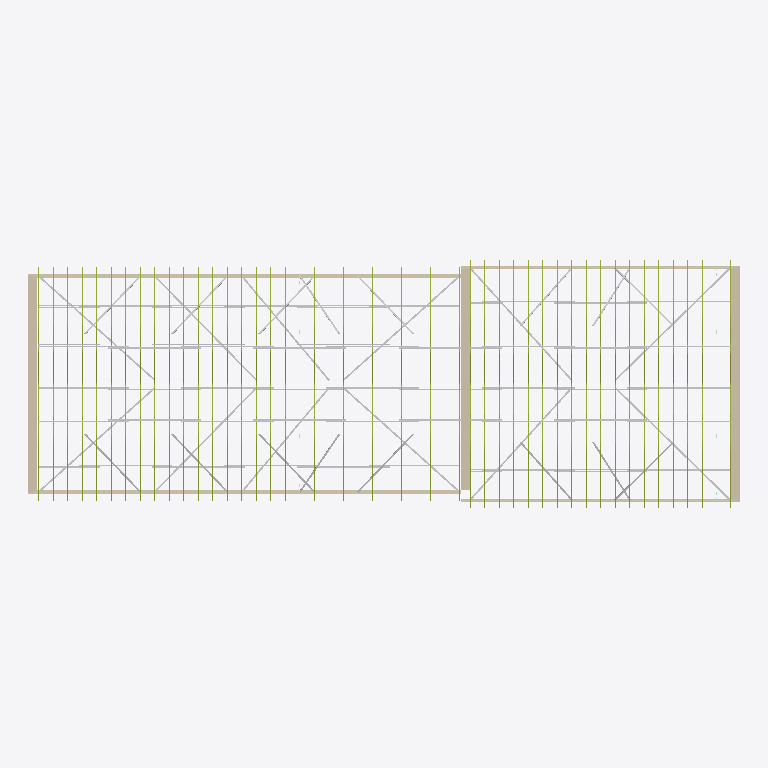
Plan cut of the same IFC building model at storey 'Этаж 1' (level 0.00 m, cut at 1.40 m), seen from above with north up, elements coloured by IFC class: 168 members (olive), 86 other elements (light grey), 7 walls (beige). Cut surfaces are drawn darker.
Extent 40.9 m × 14.3 m × 6.0 m (x, y, z). Storeys (1): Этаж 1 at 0.00 m. Elements (2778): 1764 IfcPlate, 882 IfcMember, 125 IfcBuildingElementProxy, 7 IfcWallStandardCase.

HEADER;
FILE_DESCRIPTION(('ViewDefinition [CoordinationView]'),'2;1');
FILE_NAME('КП-Ф-110925.1v4.ifc','2026-05-18T21:05:30',('DefaultUser'),(''),'Xbim File Processor version 4.0.0.0','MiTek Памир 22.1.2','');
FILE_SCHEMA(('IFC2X3'));
ENDSEC;
DATA;
#1=IFCPROJECT('177GyXITr5UPTQDXrWl7n2',#2,'КП-Ф-110925.1v4',$,$,$,$,(#19,#22),#7);
#23=IFCSITE('1ttilaOxT0RQd912K6XyPZ',#2,'Площадка',$,$,#24,$,$,.ELEMENT.,$,$,$,$,$);
#30=IFCBUILDING('2$HDSh329E5fYvrQ1mJnR_',#2,'План 1',$,$,#31,$,$,.ELEMENT.,0.0,0.0,$);
#37=IFCBUILDINGSTOREY('325Nz49VLFzfRuh0ILjVbj',#2,'Этаж 1',$,$,#38,$,$,.ELEMENT.,0.0);
#253=IFCWALLSTANDARDCASE('0Ry$52Wej4UOYyHDv4FLyb',#2,'Стена 5',$,$,#254,#263,$);
#99=IFCWALLSTANDARDCASE('0yzKdL_ir6XxREL_2B2Quu',#2,'Стена 2',$,$,#100,#109,$);
#200=IFCWALLSTANDARDCASE('1bGM6oCaf5fQAEG7m5pkr4',#2,'Стена 4',$,$,#201,#210,$);
#152=IFCWALLSTANDARDCASE('3qJu9j0_z2Ye_cVatms2Yi',#2,'Стена 3',$,$,#153,#162,$);
#301=IFCWALLSTANDARDCASE('0$Bhiz4RzAqgFo3z0xNyR0',#2,'Стена 6',$,$,#302,#311,$);
#44=IFCWALLSTANDARDCASE('2u7UNFFSn6282Eb$12F1wk',#2,'Стена 1',$,$,#45,#54,$);
#349=IFCWALLSTANDARDCASE('1uTWzwicP5yRlasEzoh$Cx',#2,'Стена 7',$,$,#350,#359,$);
#2129=IFCBUILDINGELEMENTPROXY('34ygPD_dH6GRapeMWoSAXM',#2,'CD','25x100 Диагональный потолок (План связей 120)',$,#2132,#2131,$,.ELEMENT.);
#2137=IFCBUILDINGELEMENTPROXY('1AF0nhDxPA5wgdLr6s_tpW',#2,'CD','25x100 Диагональный потолок (План связей 121)',$,#2139,#2138,$,.ELEMENT.);
#1967=IFCBUILDINGELEMENTPROXY('08bPisNtH4rvNZdFYgbvvi',#2,'CD','25x100 Диагональный потолок (План связей 117)',$,#1969,#1968,$,.ELEMENT.);
#1960=IFCBUILDINGELEMENTPROXY('3S01K3_wHBdRlvoYSMPl4q',#2,'CD','25x100 Диагональный потолок (План связей 116)',$,#1962,#1961,$,.ELEMENT.);
#1953=IFCBUILDINGELEMENTPROXY('0EdZ7eicv3ruguZeI7WVuj',#2,'CD','25x100 Диагональный потолок (План связей 115)',$,#1955,#1954,$,.ELEMENT.);
#2065=IFCBUILDINGELEMENTPROXY('0QvoZAkYP2tuc$SA0RK7CI',#2,'CD','25x100 Диагональный потолок (План связей 118)',$,#2068,#2067,$,.ELEMENT.);
#1945=IFCBUILDINGELEMENTPROXY('0vZZm2m1z5PAGCHFQNvaQF',#2,'CD','25x100 Диагональный потолок (План связей 114)',$,#1948,#1947,$,.ELEMENT.);
#2073=IFCBUILDINGELEMENTPROXY('0ocDR8E0X8sANAQhehiNVW',#2,'CD','25x100 Диагональный потолок (План связей 119)',$,#2075,#2074,$,.ELEMENT.);
#2193=IFCBUILDINGELEMENTPROXY('3rwDxRogj2nBN5mEkcb$OG',#2,'CD','25x100 Диагональный потолок (План связей 122)',$,#2196,#2195,$,.ELEMENT.);
#2201=IFCBUILDINGELEMENTPROXY('0lzunNUjr8ZPyB9D48pz5$',#2,'CD','25x100 Диагональный потолок (План связей 123)',$,#2203,#2202,$,.ELEMENT.);
#2257=IFCBUILDINGELEMENTPROXY('3zKinCN05AYf8MSiaJSSNj',#2,'CD','25x100 Диагональный потолок (План связей 124)',$,#2260,#2259,$,.ELEMENT.);
#2265=IFCBUILDINGELEMENTPROXY('138GLNJh94ngXrA7CLXBd$',#2,'CD','25x100 Диагональный потолок (План связей 125)',$,#2267,#2266,$,.ELEMENT.);
#1260=IFCBUILDINGELEMENTPROXY('2A6C9ipHX0TvQRSvJbW4eC',#2,'CL','25x89 Продльный потолок (План связей 66)',$,#1262,#1261,$,.ELEMENT.);
#1218=IFCBUILDINGELEMENTPROXY('27wyRz__b3Bhm5pDsKDGcr',#2,'CL','25x89 Продльный потолок (План связей 60)',$,#1220,#1219,$,.ELEMENT.);
#1344=IFCBUILDINGELEMENTPROXY('2MVexE40jFLPgXQU24ZOrI',#2,'CL','25x89 Продльный потолок (План связей 78)',$,#1346,#1345,$,.ELEMENT.);
#1204=IFCBUILDINGELEMENTPROXY('3B60Cc2kn8JQ6DD90qARa_',#2,'CL','25x89 Продльный потолок (План связей 58)',$,#1206,#1205,$,.ELEMENT.);
#1330=IFCBUILDINGELEMENTPROXY('1WsDdninzEoxz9sNGYbcQ0',#2,'CL','25x89 Продльный потолок (План связей 76)',$,#1332,#1331,$,.ELEMENT.);
#1372=IFCBUILDINGELEMENTPROXY('0gmeQ8HXb4p9_bDcuZq_IJ',#2,'CL','25x89 Продльный потолок (План связей 82)',$,#1374,#1373,$,.ELEMENT.);
#1232=IFCBUILDINGELEMENTPROXY('0p4irGpvT3Te1TzkL4jDc8',#2,'CL','25x89 Продльный потолок (План связей 62)',$,#1234,#1233,$,.ELEMENT.);
#1358=IFCBUILDINGELEMENTPROXY('1GUUP5dkv6KO7raJJDYMhP',#2,'CL','25x89 Продльный потолок (План связей 80)',$,#1360,#1359,$,.ELEMENT.);
#1246=IFCBUILDINGELEMENTPROXY('3I2Ep6gdHAFA_4EjLFuZBV',#2,'CL','25x89 Продльный потолок (План связей 64)',$,#1248,#1247,$,.ELEMENT.);
#1288=IFCBUILDINGELEMENTPROXY('3QGXKJH9T0yPuwiD4tTpj6',#2,'CL','25x89 Продльный потолок (План связей 70)',$,#1290,#1289,$,.ELEMENT.);
#1274=IFCBUILDINGELEMENTPROXY('0WalPxIcT9XQN2cwjkRtaE',#2,'CL','25x89 Продльный потолок (План связей 68)',$,#1276,#1275,$,.ELEMENT.);
#1302=IFCBUILDINGELEMENTPROXY('01OHbaKT578AlWWIHOm3OH',#2,'CL','25x89 Продльный потолок (План связей 72)',$,#1304,#1303,$,.ELEMENT.);
#1393=IFCBUILDINGELEMENTPROXY('0as2VoLbX4FuAB14pMK$FT',#2,'CL','25x89 Продльный потолок (План связей 85)',$,#1395,#1394,$,.ELEMENT.);
#1316=IFCBUILDINGELEMENTPROXY('0OTgZUaGX7$h897zg7jjCX',#2,'CL','25x89 Продльный потолок (План связей 74)',$,#1318,#1317,$,.ELEMENT.);
#1435=IFCBUILDINGELEMENTPROXY('00qvbanp9FzAEGFYmVDFTt',#2,'CL','25x89 Продльный потолок (План связей 91)',$,#1437,#1436,$,.ELEMENT.);
#1407=IFCBUILDINGELEMENTPROXY('1MwTFNekf6XeeRP4s_UlF9',#2,'CL','25x89 Продльный потолок (План связей 87)',$,#1409,#1408,$,.ELEMENT.);
#1612=IFCBUILDINGELEMENTPROXY('2nQbTCewX84gclNKegV2uh',#2,'RD','25x100 Диагональное стропило (План связей 102)',$,#1614,#1613,$,.ELEMENT.);
#1626=IFCBUILDINGELEMENTPROXY('1Es$CT1Sf4Kehq03hS1IDp',#2,'RD','25x100 Диагональное стропило (План связей 104)',$,#1628,#1627,$,.ELEMENT.);
#1633=IFCBUILDINGELEMENTPROXY('1potI1zyf4gBrr6hK31RpF',#2,'RD','25x100 Диагональное стропило (План связей 105)',$,#1635,#1634,$,.ELEMENT.);
#1619=IFCBUILDINGELEMENTPROXY('2zYkVxq4nBOuPtthyj54Yo',#2,'RD','25x100 Диагональное стропило (План связей 103)',$,#1621,#1620,$,.ELEMENT.);
#1598=IFCBUILDINGELEMENTPROXY('2t31GyAfrDP8oMGPFKzhQY',#2,'RD','25x100 Диагональное стропило (План связей 100)',$,#1600,#1599,$,.ELEMENT.);
#1605=IFCBUILDINGELEMENTPROXY('2u4frWlEfCzuhB099jhp5L',#2,'RD','25x100 Диагональное стропило (План связей 101)',$,#1607,#1606,$,.ELEMENT.);
#1583=IFCBUILDINGELEMENTPROXY('2F7fjJAU17O8WTMg96ThR0',#2,'RD','25x100 Диагональное стропило (План связей 98)',$,#1586,#1585,$,.ELEMENT.);
#1591=IFCBUILDINGELEMENTPROXY('1mydmBUfn4bPiLFCmWLL$X',#2,'RD','25x100 Диагональное стропило (План связей 99)',$,#1593,#1592,$,.ELEMENT.);
#1817=IFCBUILDINGELEMENTPROXY('2Fnr269dv7pB5tIQ7bUArS',#2,'RD','25x100 Диагональное стропило (План связей 110)',$,#1820,#1819,$,.ELEMENT.);
#1825=IFCBUILDINGELEMENTPROXY('2uE3n1eFL6RvDOZyMoZCzR',#2,'RD','25x100 Диагональное стропило (План связей 111)',$,#1827,#1826,$,.ELEMENT.);
#1689=IFCBUILDINGELEMENTPROXY('3Cmcew8XXAuv3WIRWR8JNm',#2,'RD','25x100 Диагональное стропило (План связей 106)',$,#1692,#1691,$,.ELEMENT.);
#1697=IFCBUILDINGELEMENTPROXY('1p6S75psr8mBGjt9Z61sh$',#2,'RD','25x100 Диагональное стропило (План связей 107)',$,#1699,#1698,$,.ELEMENT.);
#1761=IFCBUILDINGELEMENTPROXY('2TjsKb38f5bg6P$UdT9cP4',#2,'RD','25x100 Диагональное стропило (План связей 109)',$,#1763,#1762,$,.ELEMENT.);
#1753=IFCBUILDINGELEMENTPROXY('088QjHqCr6P8JTEWm9gRAM',#2,'RD','25x100 Диагональное стропило (План связей 108)',$,#1756,#1755,$,.ELEMENT.);
#1421=IFCBUILDINGELEMENTPROXY('27zhHtyR51y94XEMLvvmuJ',#2,'CL','25x89 Продльный потолок (План связей 89)',$,#1423,#1422,$,.ELEMENT.);
#1881=IFCBUILDINGELEMENTPROXY('2UhvnBX7HEi8k3tb0ver5k',#2,'RD','25x100 Диагональное стропило (План связей 112)',$,#1884,#1883,$,.ELEMENT.);
#1889=IFCBUILDINGELEMENTPROXY('1B1WvIl2vE1xy1CrRjPM9E',#2,'RD','25x100 Диагональное стропило (План связей 113)',$,#1891,#1890,$,.ELEMENT.);
#1196=IFCBUILDINGELEMENTPROXY('3avnKKxVn8$A$chS7K$3Aw',#2,'CL','25x89 Продльный потолок (План связей 57)',$,#1199,#1198,$,.ELEMENT.);
#1323=IFCBUILDINGELEMENTPROXY('1GvUg$44f6xwe3lzSIw164',#2,'CL','25x89 Продльный потолок (План связей 75)',$,#1325,#1324,$,.ELEMENT.);
#1506=IFCBUILDINGELEMENTPROXY('2E9mPHTibD9vx2YyZ61MLi',#2,'CL','25x89 Продльный потолок (План связей 94)',$,#1508,#1507,$,.ELEMENT.);
#927=IFCBUILDINGELEMENTPROXY('2MCUl7P5z4$fgYizfMB6As',#2,'RL','25x89 Продольное стропило (План связей 47)',$,#929,#928,$,.ELEMENT.);
#1428=IFCBUILDINGELEMENTPROXY('37TGgpV5P6PhByHrrWpiJ0',#2,'CL','25x89 Продльный потолок (План связей 90)',$,#1430,#1429,$,.ELEMENT.);
#596=IFCBUILDINGELEMENTPROXY('0xL4nRqmX5kAAgwOjCGbHL',#2,'RL','25x89 Продольное стропило (План связей 8)',$,#598,#597,$,.ELEMENT.);
#610=IFCBUILDINGELEMENTPROXY('2apxUG_NL4$8e$9abGBoq8',#2,'RL','25x89 Продольное стропило (План связей 10)',$,#612,#611,$,.ELEMENT.);
#1211=IFCBUILDINGELEMENTPROXY('0cHvzKtj56Lw7RF89M$gMB',#2,'CL','25x89 Продльный потолок (План связей 59)',$,#1213,#1212,$,.ELEMENT.);
#1225=IFCBUILDINGELEMENTPROXY('0nY6l_Abz7wBzYrb8Jn7e7',#2,'CL','25x89 Продльный потолок (План связей 61)',$,#1227,#1226,$,.ELEMENT.);
#1351=IFCBUILDINGELEMENTPROXY('0WDXCxcbLEEvmNw14quke_',#2,'CL','25x89 Продльный потолок (План связей 79)',$,#1353,#1352,$,.ELEMENT.);
#1337=IFCBUILDINGELEMENTPROXY('3e4i6wt0bAsx1aAQOjAAM0',#2,'CL','25x89 Продльный потолок (План связей 77)',$,#1339,#1338,$,.ELEMENT.);
#1239=IFCBUILDINGELEMENTPROXY('2Y6fEtPtr1SuuKCY1Jzkiw',#2,'CL','25x89 Продльный потолок (План связей 63)',$,#1241,#1240,$,.ELEMENT.);
#1253=IFCBUILDINGELEMENTPROXY('1qN6HsOxP1veAAAAcIvrgG',#2,'CL','25x89 Продльный потолок (План связей 65)',$,#1255,#1254,$,.ELEMENT.);
#1379=IFCBUILDINGELEMENTPROXY('2_NNZP6dj2zQsikA$3XnJr',#2,'CL','25x89 Продльный потолок (План связей 83)',$,#1381,#1380,$,.ELEMENT.);
#1365=IFCBUILDINGELEMENTPROXY('3ccCgbaSbEUvxNPTfU6GzQ',#2,'CL','25x89 Продльный потолок (План связей 81)',$,#1367,#1366,$,.ELEMENT.);
#1295=IFCBUILDINGELEMENTPROXY('22vJYT0wL1RvUBPCRB5nfV',#2,'CL','25x89 Продльный потолок (План связей 71)',$,#1297,#1296,$,.ELEMENT.);
#1061=IFCBUILDINGELEMENTPROXY('0n1uAlLdfDnAPwcD9kE8Lu',#2,'CL','25x89 Продльный потолок (План связей 52)',$,#1064,#1063,$,.ELEMENT.);
#446=IFCBUILDINGELEMENTPROXY('1TThJvVEXD48pjlbCHzsoE',#2,'RL','25x89 Продольное стропило (План связей 1)',$,#449,#448,$,.ELEMENT.);
#511=IFCBUILDINGELEMENTPROXY('3IliBreR52u9b9NmYQ2xYw',#2,'RL','25x89 Продольное стропило (План связей 3)',$,#513,#512,$,.ELEMENT.);
#525=IFCBUILDINGELEMENTPROXY('1ANXrFRG5BO96mXwXzLbkn',#2,'RL','25x89 Продольное стропило (План связей 5)',$,#527,#526,$,.ELEMENT.);
#1004=IFCBUILDINGELEMENTPROXY('1JPgOcNW50jRHgBRIF9SgB',#2,'CL','25x89 Продльный потолок (План связей 51)',$,#1007,#1006,$,.ELEMENT.);
#1386=IFCBUILDINGELEMENTPROXY('0opfq46L97m8NKqsX9oncs',#2,'CL','25x89 Продльный потолок (План связей 84)',$,#1388,#1387,$,.ELEMENT.);
#1083=IFCBUILDINGELEMENTPROXY('0_Tnw2HG56NhJ$tDGd196v',#2,'CL','25x89 Продльный потолок (План связей 55)',$,#1085,#1084,$,.ELEMENT.);
#1400=IFCBUILDINGELEMENTPROXY('2AucCWDAH7fvM7sCyU$wy0',#2,'CL','25x89 Продльный потолок (План связей 86)',$,#1402,#1401,$,.ELEMENT.);
#941=IFCBUILDINGELEMENTPROXY('2UOJBmTDT9QBUrVyvY37ee',#2,'RL','25x89 Продольное стропило (План связей 49)',$,#943,#942,$,.ELEMENT.);
#1069=IFCBUILDINGELEMENTPROXY('3Jrr8TuTr5tRnEzWujMz$a',#2,'CL','25x89 Продльный потолок (План связей 53)',$,#1071,#1070,$,.ELEMENT.);
#1414=IFCBUILDINGELEMENTPROXY('3Ba2a4U5bFbxSSQi6nAFWA',#2,'CL','25x89 Продльный потолок (План связей 88)',$,#1416,#1415,$,.ELEMENT.);
#1076=IFCBUILDINGELEMENTPROXY('00oO22CyD2aO2eN9xDy1GF',#2,'CL','25x89 Продльный потолок (План связей 54)',$,#1078,#1077,$,.ELEMENT.);
#1513=IFCBUILDINGELEMENTPROXY('0RhWW7zQj6g9VW_DifzRJy',#2,'CL','25x89 Продльный потолок (План связей 95)',$,#1515,#1514,$,.ELEMENT.);
#1520=IFCBUILDINGELEMENTPROXY('1NrIGnKlL7Xfkpzh1UiILi',#2,'CL','25x89 Продльный потолок (План связей 96)',$,#1522,#1521,$,.ELEMENT.);
#4685=IFCMEMBER('3xGPQImR9BF9DoZ3VC7IYK',#2,'T1','C24 45x145',$,#4687,#4686,$);
#5147=IFCMEMBER('3VsK3hNX54ngizgVWZv0Tf',#2,'T1','C24 45x145',$,#5149,#5148,$);
#5609=IFCMEMBER('0PNsxaasjDW9ibIag4lcTt',#2,'T1','C24 45x145',$,#5611,#5610,$);
#6533=IFCMEMBER('33vhAsyRT21Q4khSVl2nxk',#2,'T1','C24 45x145',$,#6535,#6534,$);
#6071=IFCMEMBER('1JFmlPUSrEsPiVuNZ0cmHH',#2,'T1','C24 45x145',$,#6073,#6072,$);
#7457=IFCMEMBER('19ItI_hlfEeRRt4aYY9CTe',#2,'T1','C24 45x145',$,#7459,#7458,$);
#6995=IFCMEMBER('2wtHkPQRHE0fnTrOezgnux',#2,'T1','C24 45x145',$,#6997,#6996,$);
#8381=IFCMEMBER('0NMWO$y1D4NeN3P5SZN80O',#2,'T1','C24 45x145',$,#8383,#8382,$);
#7919=IFCMEMBER('2xYbM$bnrDIhGrHga1gp2I',#2,'T1','C24 45x145',$,#7921,#7920,$);
#9305=IFCMEMBER('0AT3f$jETE9Bt3bW3Gfatn',#2,'T1','C24 45x145',$,#9307,#9306,$);
#8843=IFCMEMBER('3GQz3n7MPCmxyBsZrFF3g$',#2,'T1','C24 45x145',$,#8845,#8844,$);
#10229=IFCMEMBER('2yBhcQo2PCshHYaFOm0l1O',#2,'T1','C24 45x145',$,#10231,#10230,$);
#9767=IFCMEMBER('2JEkb$NCn6ZAempAToTKiD',#2,'T1','C24 45x145',$,#9769,#9768,$);
#10691=IFCMEMBER('3kN3B6V6rEJOdAC$iChHMZ',#2,'T1','C24 45x145',$,#10693,#10692,$);
#11153=IFCMEMBER('00JxWJ$dLAhA4aI8LvRkHD',#2,'T1','C24 45x145',$,#11155,#11154,$);
#11615=IFCMEMBER('0oi$kjxJX3ZROodVUU9Ioe',#2,'T1','C24 45x145',$,#11617,#11616,$);
#12539=IFCMEMBER('1jsbEgLo99jeCsv0Ro0_gi',#2,'T1','C24 45x145',$,#12541,#12540,$);
#13463=IFCMEMBER('0xF5e4vHLES8nQpmipowv0',#2,'T1','C24 45x145',$,#13465,#13464,$);
#14387=IFCMEMBER('3wNgjiwyb2Zx8skehVoWGZ',#2,'T1','C24 45x145',$,#14389,#14388,$);
#15311=IFCMEMBER('1fPW9Bjov87QgNUNEGb9or',#2,'T1','C24 45x145',$,#15313,#15312,$);
#16235=IFCMEMBER('1kxeGSzzL6SfccUgjYqyhl',#2,'T1','C24 45x145',$,#16237,#16236,$);
#17159=IFCMEMBER('1WSSTUg1r1GeVTYxG9AicB',#2,'T1','C24 45x145',$,#17161,#17160,$);
#4256=IFCMEMBER('2A$CqYzc9E6hi2Vdd2sbRQ',#2,'T1','C24 45x145',$,#4258,#4257,$);
#5180=IFCMEMBER('0Lg8kLzJn2_fR_r81yVtZu',#2,'T1','C24 45x145',$,#5182,#5181,$);
#4718=IFCMEMBER('127sj70U9CQffvLcH1HaZk',#2,'T1','C24 45x145',$,#4720,#4719,$);
#6104=IFCMEMBER('2sBvyp$t5B4AugzYYgA$Kd',#2,'T1','C24 45x145',$,#6106,#6105,$);
#5642=IFCMEMBER('0I3OGHVGPA8vZJ4sPTOkuw',#2,'T1','C24 45x145',$,#5644,#5643,$);
#6566=IFCMEMBER('3duyu6qDX4mur2nlfVXkVk',#2,'T1','C24 45x145',$,#6568,#6567,$);
#7490=IFCMEMBER('1Cb31JLZLDY8ZEyIM4nhWE',#2,'T1','C24 45x145',$,#7492,#7491,$);
#7028=IFCMEMBER('2OrkTOsqT47h5vcjxAivw5',#2,'T1','C24 45x145',$,#7030,#7029,$);
#8414=IFCMEMBER('0ykoSDsfr4YOuds$lC41Ws',#2,'T1','C24 45x145',$,#8416,#8415,$);
#7952=IFCMEMBER('0Hvikz1STDh8ZJyRANNt7j',#2,'T1','C24 45x145',$,#7954,#7953,$);
#8876=IFCMEMBER('1XcOZeMP12bRntKonjtIc7',#2,'T1','C24 45x145',$,#8878,#8877,$);
#9338=IFCMEMBER('2B62A2fkf0tPQRv4fqCUrl',#2,'T1','C24 45x145',$,#9340,#9339,$);
#9800=IFCMEMBER('0nHCarsCT5nuyaZusEqvAO',#2,'T1','C24 45x145',$,#9802,#9801,$);
#10724=IFCMEMBER('0kJ4j50EX4ohJU2Uhm8o2f',#2,'T1','C24 45x145',$,#10726,#10725,$);
#10262=IFCMEMBER('0L5jsrmpLADAiGb1u4FKud',#2,'T1','C24 45x145',$,#10264,#10263,$);
#11648=IFCMEMBER('0l7MS6jSf5K8Ie6ciZutY8',#2,'T1','C24 45x145',$,#11650,#11649,$);
#11186=IFCMEMBER('0mLNS2Q9TAUg5AMZcokmgj',#2,'T1','C24 45x145',$,#11188,#11187,$);
#12572=IFCMEMBER('1Q4udu$KDFMvV2O_4WcT4Z',#2,'T1','C24 45x145',$,#12574,#12573,$);
#13496=IFCMEMBER('0yDoz6oHjBNgIGN1LRQF$E',#2,'T1','C24 45x145',$,#13498,#13497,$);
#14420=IFCMEMBER('1IWVR4VGT6Xx8aF3N$JvvO',#2,'T1','C24 45x145',$,#14422,#14421,$);
#15344=IFCMEMBER('2amH$l9bL9wuLKzdYgD6qR',#2,'T1','C24 45x145',$,#15346,#15345,$);
#16268=IFCMEMBER('0pO2OQav52RA$zD_3eLdJT',#2,'T1','C24 45x145',$,#16270,#16269,$);
#17192=IFCMEMBER('06dHD2Scb8rvSuGHXX6hbn',#2,'T1','C24 45x145',$,#17194,#17193,$);
#19988=IFCMEMBER('0bujva5zrBROhFPgX0aAg2',#2,'T3','C24 45x145',$,#19990,#19989,$);
#19526=IFCMEMBER('1tF_80ZVLFgxK5Iib_lg6e',#2,'T3','C24 45x145',$,#19528,#19527,$);
#20450=IFCMEMBER('3YVQs9wi92ewpDRygkbqa2',#2,'T3','C24 45x145',$,#20452,#20451,$);
#21374=IFCMEMBER('0vg9eNd9LDvwT9VXJyg7FN',#2,'T3','C24 45x145',$,#21376,#21375,$);
#20912=IFCMEMBER('27l7DiWYz3qe1v$rQXl4GG',#2,'T3','C24 45x145',$,#20914,#20913,$);
#22298=IFCMEMBER('17v0yHNF157w1akubgijdD',#2,'T3','C24 45x145',$,#22300,#22299,$);
#21836=IFCMEMBER('2$NUNLDpD0MuqOkcc7hdwh',#2,'T3','C24 45x145',$,#21838,#21837,$);
#23222=IFCMEMBER('2x1QWTNXTCX9BMnIDXLNL4',#2,'T3','C24 45x145',$,#23224,#23223,$);
#22760=IFCMEMBER('2krJaXa2z7jANb$y7KbJif',#2,'T3','C24 45x145',$,#22762,#22761,$);
#24146=IFCMEMBER('28eCJIXe1E_Be78BawRvbU',#2,'T3','C24 45x145',$,#24148,#24147,$);
#23684=IFCMEMBER('0Igs$HCgj8XRII2ChxQmOn',#2,'T3','C24 45x145',$,#23686,#23685,$);
#24608=IFCMEMBER('0SSn6gYuL9cwM3O0UTKZsT',#2,'T3','C24 45x145',$,#24610,#24609,$);
#25532=IFCMEMBER('2STAKpCrf0yQoLyK3PzFy4',#2,'T3','C24 45x145',$,#25534,#25533,$);
#25070=IFCMEMBER('1PnUO8TrL2Iggna$Uj9YDu',#2,'T3','C24 45x145',$,#25072,#25071,$);
#25994=IFCMEMBER('3nCVbfSSDDo9qVq$lpol6a',#2,'T3','C24 45x145',$,#25996,#25995,$);
#26918=IFCMEMBER('3K_PXxON183umRtf8zCdPo',#2,'T3','C24 45x145',$,#26920,#26919,$);
#19559=IFCMEMBER('1wPXoC94vAFRF1egG56YkK',#2,'T3','C24 45x145',$,#19561,#19560,$);
#19097=IFCMEMBER('0kfxGkzX94JQVaIJmp_E6U',#2,'T3','C24 45x145',$,#19099,#19098,$);
#20021=IFCMEMBER('3$SR$ue8zCLQadnKL9al6n',#2,'T3','C24 45x145',$,#20023,#20022,$);
#20483=IFCMEMBER('1M1jpgTmb6CB864bovmf$6',#2,'T3','C24 45x145',$,#20485,#20484,$);
#21407=IFCMEMBER('1PXZjR1PT70PjRC1_mlH_N',#2,'T3','C24 45x145',$,#21409,#21408,$);
#20945=IFCMEMBER('2efGiTjQL6PgOROwEali29',#2,'T3','C24 45x145',$,#20947,#20946,$);
#22331=IFCMEMBER('22f2TBI$XD5ubGoHPzm7aB',#2,'T3','C24 45x145',$,#22333,#22332,$);
#21869=IFCMEMBER('1NydOULDn7zAsBB59lRVJJ',#2,'T3','C24 45x145',$,#21871,#21870,$);
#23255=IFCMEMBER('22P4LhafH4cRaDA9_LJdzT',#2,'T3','C24 45x145',$,#23257,#23256,$);
#22793=IFCMEMBER('00AUvjoFb0oRmP8O_yQ$o6',#2,'T3','C24 45x145',$,#22795,#22794,$);
#24179=IFCMEMBER('1aV3h3cWPBReANszkzOIp4',#2,'T3','C24 45x145',$,#24181,#24180,$);
#23717=IFCMEMBER('3a3Gr5701CgQ0jUsxagahT',#2,'T3','C24 45x145',$,#23719,#23718,$);
#24641=IFCMEMBER('0glDHpMnz0I91veNZdL819',#2,'T3','C24 45x145',$,#24643,#24642,$);
#25565=IFCMEMBER('0hbbqpa$r9LQOjjFZSJRRY',#2,'T3','C24 45x145',$,#25567,#25566,$);
#25103=IFCMEMBER('0HULXPh8jCcR7M9gvNXbFW',#2,'T3','C24 45x145',$,#25105,#25104,$);
#26027=IFCMEMBER('1z4LfjTfH2Yvky5inKkJD2',#2,'T3','C24 45x145',$,#26029,#26028,$);
#26951=IFCMEMBER('2ElnUz3fL1cuqhUBP8qnVP',#2,'T3','C24 45x145',$,#26953,#26952,$);
#503=IFCBUILDINGELEMENTPROXY('0B4QpwsJr4ygV_uRRC68Td',#2,'RL','25x89 Продольное стропило (План связей 2)',$,#506,#505,$,.ELEMENT.);
#518=IFCBUILDINGELEMENTPROXY('0AMMVM6lv5UQ5E6fb6i14g',#2,'RL','25x89 Продольное стропило (План связей 4)',$,#520,#519,$,.ELEMENT.);
#934=IFCBUILDINGELEMENTPROXY('0HYR2R4eTA0QipxaWHVSkl',#2,'RL','25x89 Продольное стропило (План связей 48)',$,#936,#935,$,.ELEMENT.);
#24322=IFCMEMBER('3dUGVf2vz4xeWXIzeXX1y6',#2,'W6','C24 45x95',$,#24324,#24323,$);
#25708=IFCMEMBER('13CQe1Z$n9iBEu4T9gkeyT',#2,'W6','C24 45x95',$,#25710,#25709,$);
#27094=IFCMEMBER('22xavmnyf1fg28cKggrf8B',#2,'W6','C24 45x95',$,#27096,#27095,$);
ENDSEC;
